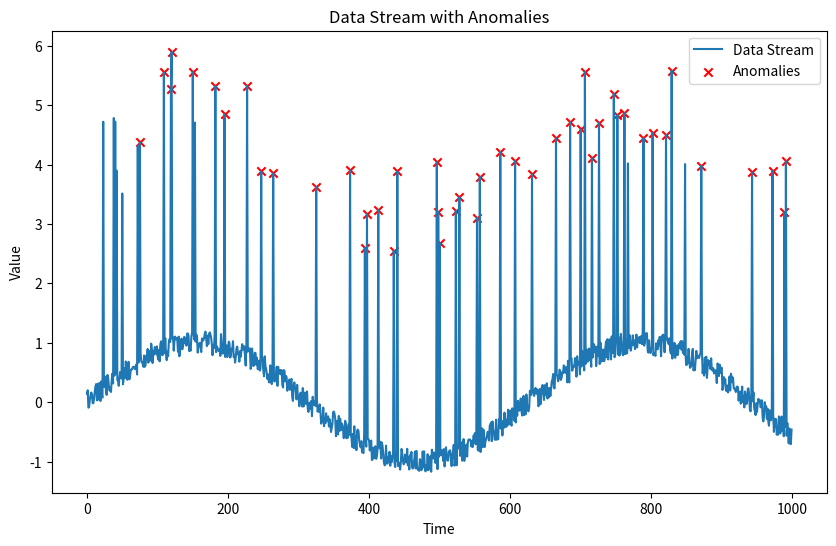

Python code for this plot:
import random
import matplotlib.pyplot as plt
import numpy as np

# Simulating the Data Stream
def generate_data_stream(n_points=1000, anomaly_rate=0.05):
    """
    Simulate a data stream with anomalies.
    :param n_points: Number of points in the stream.
    :param anomaly_rate: Percentage of data points that are anomalies.
    :return: List of data points representing the stream.
    """
    data = []
    for i in range(n_points):
        # Normal data follows a sine wave with some random noise
        point = np.sin(i * 0.01) + random.uniform(-0.2, 0.2)
        # Introduce anomalies randomly
        if random.random() < anomaly_rate:
            point += random.uniform(3, 5)  # Large spike for anomaly
        data.append(point)
    return data

# Anomaly Detection Algorithm (Z-score)
def detect_anomalies(data, threshold=3):
    """
    Detect anomalies in a data stream using Z-score method.
    :param data: Data stream list.
    :param threshold: Z-score threshold for flagging anomalies.
    :return: List of indices where anomalies are detected.
    """
    anomalies = []
    mean = np.mean(data)
    std_dev = np.std(data)
    
    for i, point in enumerate(data):
        z_score = (point - mean) / std_dev
        if abs(z_score) > threshold:
            anomalies.append(i)
    return anomalies

# Optimization of the algorithm by using a sliding window
def optimized_detect_anomalies(data, window_size=50, threshold=3):
    """
    Detect anomalies using a sliding window Z-score calculation.
    :param data: Data stream list.
    :param window_size: Number of points for the moving average window.
    :param threshold: Z-score threshold for flagging anomalies.
    :return: List of indices where anomalies are detected.
    """
    anomalies = []
    for i in range(window_size, len(data)):
        window = data[i-window_size:i]
        mean = np.mean(window)
        std_dev = np.std(window)
        
        z_score = (data[i] - mean) / std_dev
        if abs(z_score) > threshold:
            anomalies.append(i)
    
    return anomalies

# Visualization
def visualize_data_stream(data, anomalies):
    """
    Visualize the data stream and highlight the detected anomalies.
    :param data: Data stream list.
    :param anomalies: List of indices where anomalies were detected.
    """
    plt.figure(figsize=(10, 6))
    plt.plot(data, label='Data Stream')
    plt.scatter(anomalies, [data[i] for i in anomalies], color='red', label='Anomalies', marker='x')
    plt.title('Data Stream with Anomalies')
    plt.xlabel('Time')
    plt.ylabel('Value')
    plt.legend()
    plt.show()

# Main Execution
if __name__ == "__main__":
    # Generate data stream
    data_stream = generate_data_stream(n_points=1000, anomaly_rate=0.05)
    
    # Detect anomalies (optimized version)
    anomalies = optimized_detect_anomalies(data_stream, window_size=50, threshold=3)
    
    # Visualize the result
    visualize_data_stream(data_stream, anomalies)
